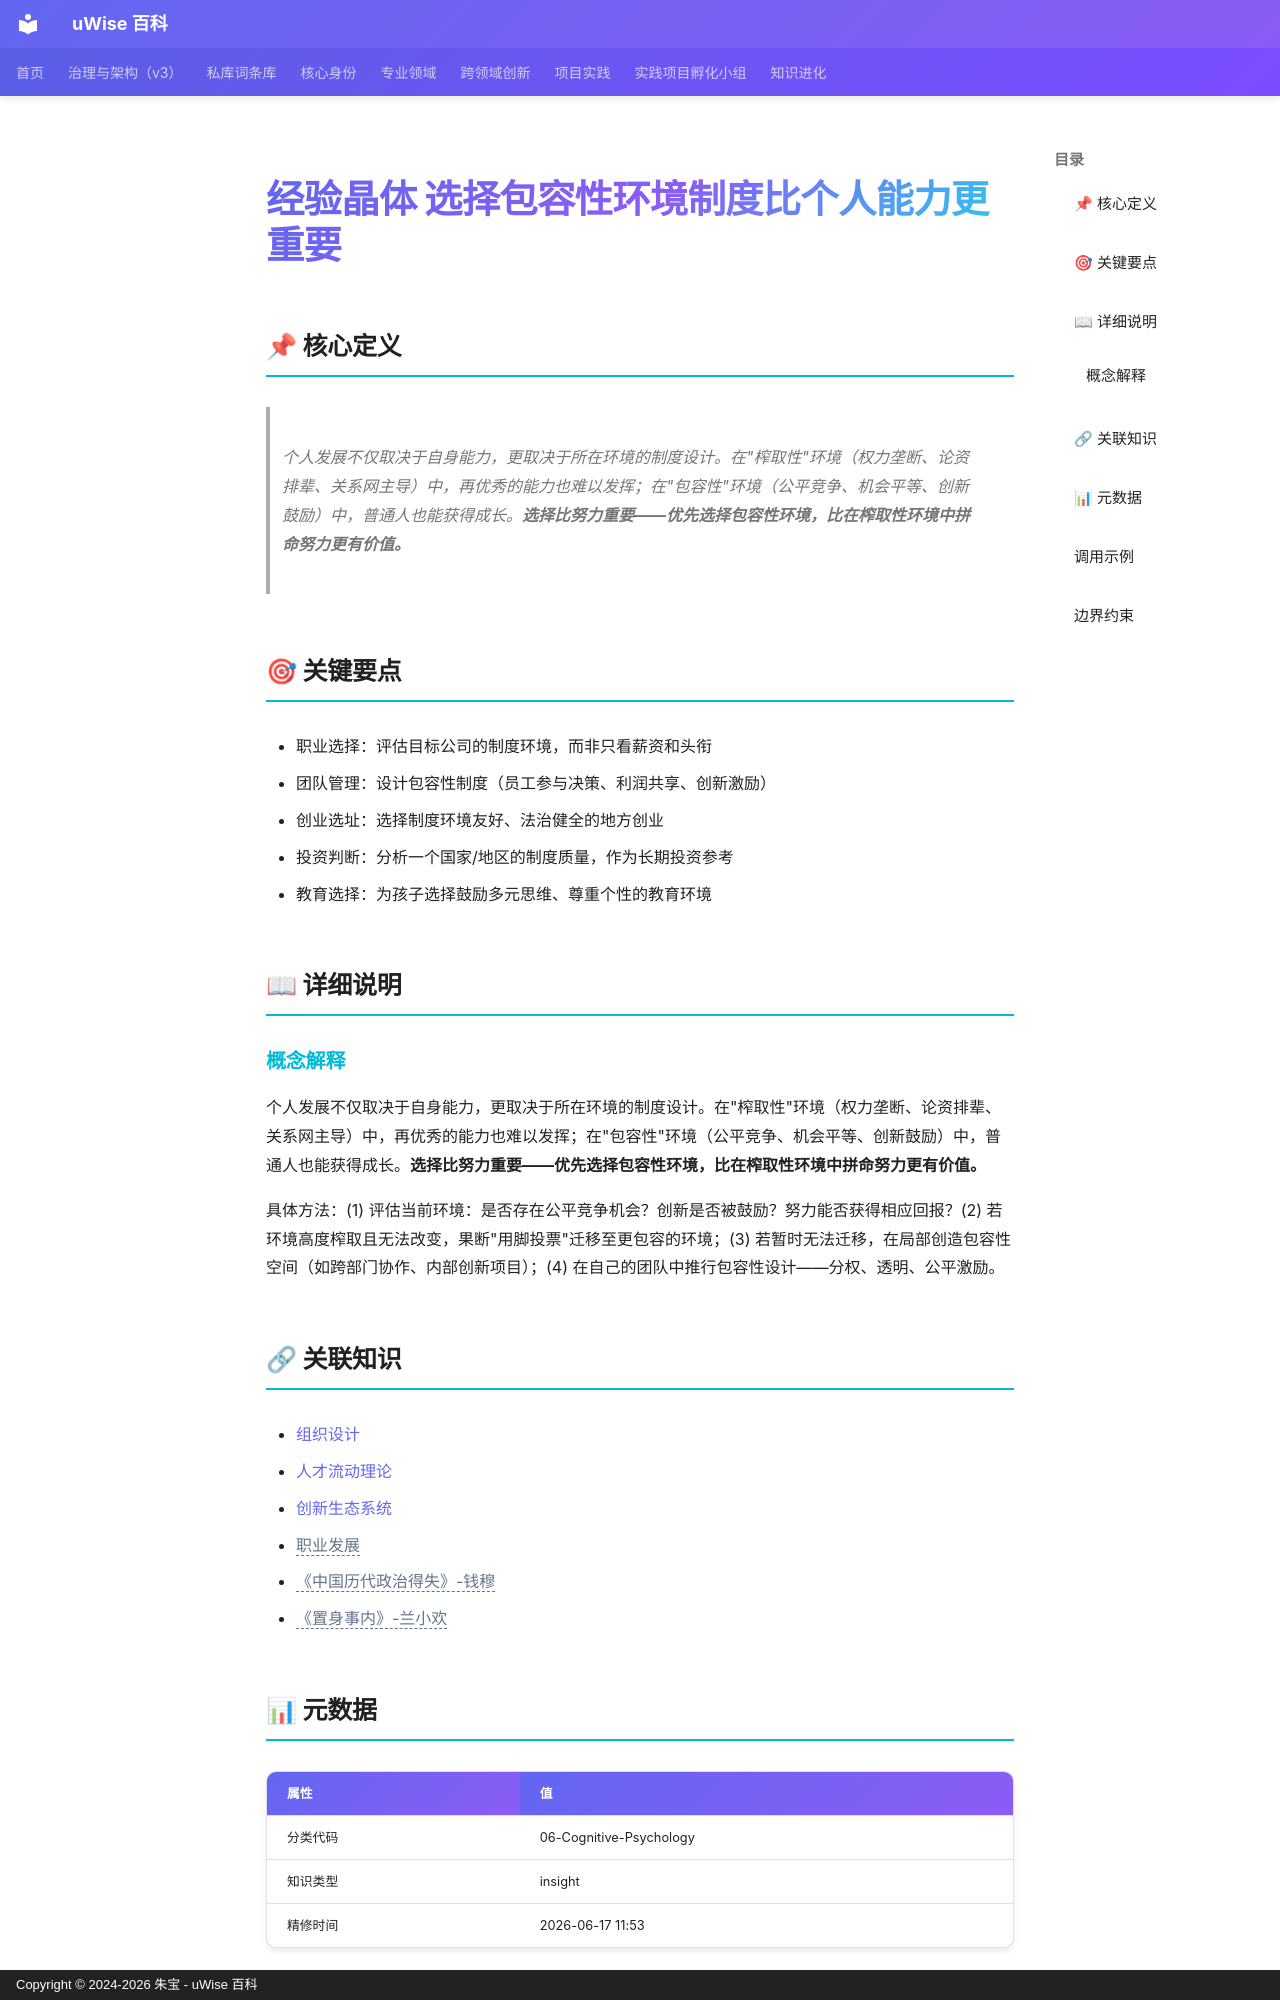

repository: zhubao315/uWise · page: vault-encyclopedia/entry-a594bd23/index.html · generator: mkdocs · copyright: Copyright © 2024-2026 朱宝 - uWise 百科

---
title: "经验晶体 选择包容性环境制度比个人能力更重要"
description: "个人发展不仅取决于自身能力，更取决于所在环境的制度设计。在\"榨取性\"环境（权力垄断、论资排辈、关系网主导）中，再优秀的能力也难以发挥；在\"包容性\"环境（公平竞争、机会平等、创新鼓励）中，普通人也能获得成长。选择比努力重要——优先选择包容性环境，比在榨取性环境中拼命努力更有价值。"
---

# 经验晶体 选择包容性环境制度比个人能力更重要

## 📌 核心定义

> 个人发展不仅取决于自身能力，更取决于所在环境的制度设计。在"榨取性"环境（权力垄断、论资排辈、关系网主导）中，再优秀的能力也难以发挥；在"包容性"环境（公平竞争、机会平等、创新鼓励）中，普通人也能获得成长。**选择比努力重要——优先选择包容性环境，比在榨取性环境中拼命努力更有价值。**

## 🎯 关键要点

- 职业选择：评估目标公司的制度环境，而非只看薪资和头衔
- 团队管理：设计包容性制度（员工参与决策、利润共享、创新激励）
- 创业选址：选择制度环境友好、法治健全的地方创业
- 投资判断：分析一个国家/地区的制度质量，作为长期投资参考
- 教育选择：为孩子选择鼓励多元思维、尊重个性的教育环境

## 📖 详细说明

### 概念解释
个人发展不仅取决于自身能力，更取决于所在环境的制度设计。在"榨取性"环境（权力垄断、论资排辈、关系网主导）中，再优秀的能力也难以发挥；在"包容性"环境（公平竞争、机会平等、创新鼓励）中，普通人也能获得成长。**选择比努力重要——优先选择包容性环境，比在榨取性环境中拼命努力更有价值。**

具体方法：(1) 评估当前环境：是否存在公平竞争机会？创新是否被鼓励？努力能否获得相应回报？(2) 若环境高度榨取且无法改变，果断"用脚投票"迁移至更包容的环境；(3) 若暂时无法迁移，在局部创造包容性空间（如跨部门协作、内部创新项目）；(4) 在自己的团队中推行包容性设计——分权、透明、公平激励。


## 🔗 关联知识

- [组织设计](../md-bec46341/)
- [人才流动理论](../md-931f983a/)
- [创新生态系统](../md-1a884571/)
- <span class="uw-unresolved" data-target="职业发展" title="未解析的双链目标：职业发展">职业发展</span>
- <span class="uw-unresolved" data-target="《中国历代政治得失》-钱穆" title="未解析的双链目标：《中国历代政治得失》-钱穆">《中国历代政治得失》-钱穆</span>
- <span class="uw-unresolved" data-target="《置身事内》-兰小欢" title="未解析的双链目标：《置身事内》-兰小欢">《置身事内》-兰小欢</span>

## 📊 元数据

| 属性 | 值 |
|------|-----|
| 分类代码 | 06-Cognitive-Psychology |
| 知识类型 | insight |
| 精修时间 | 2026-06-17 11:53 |

---
